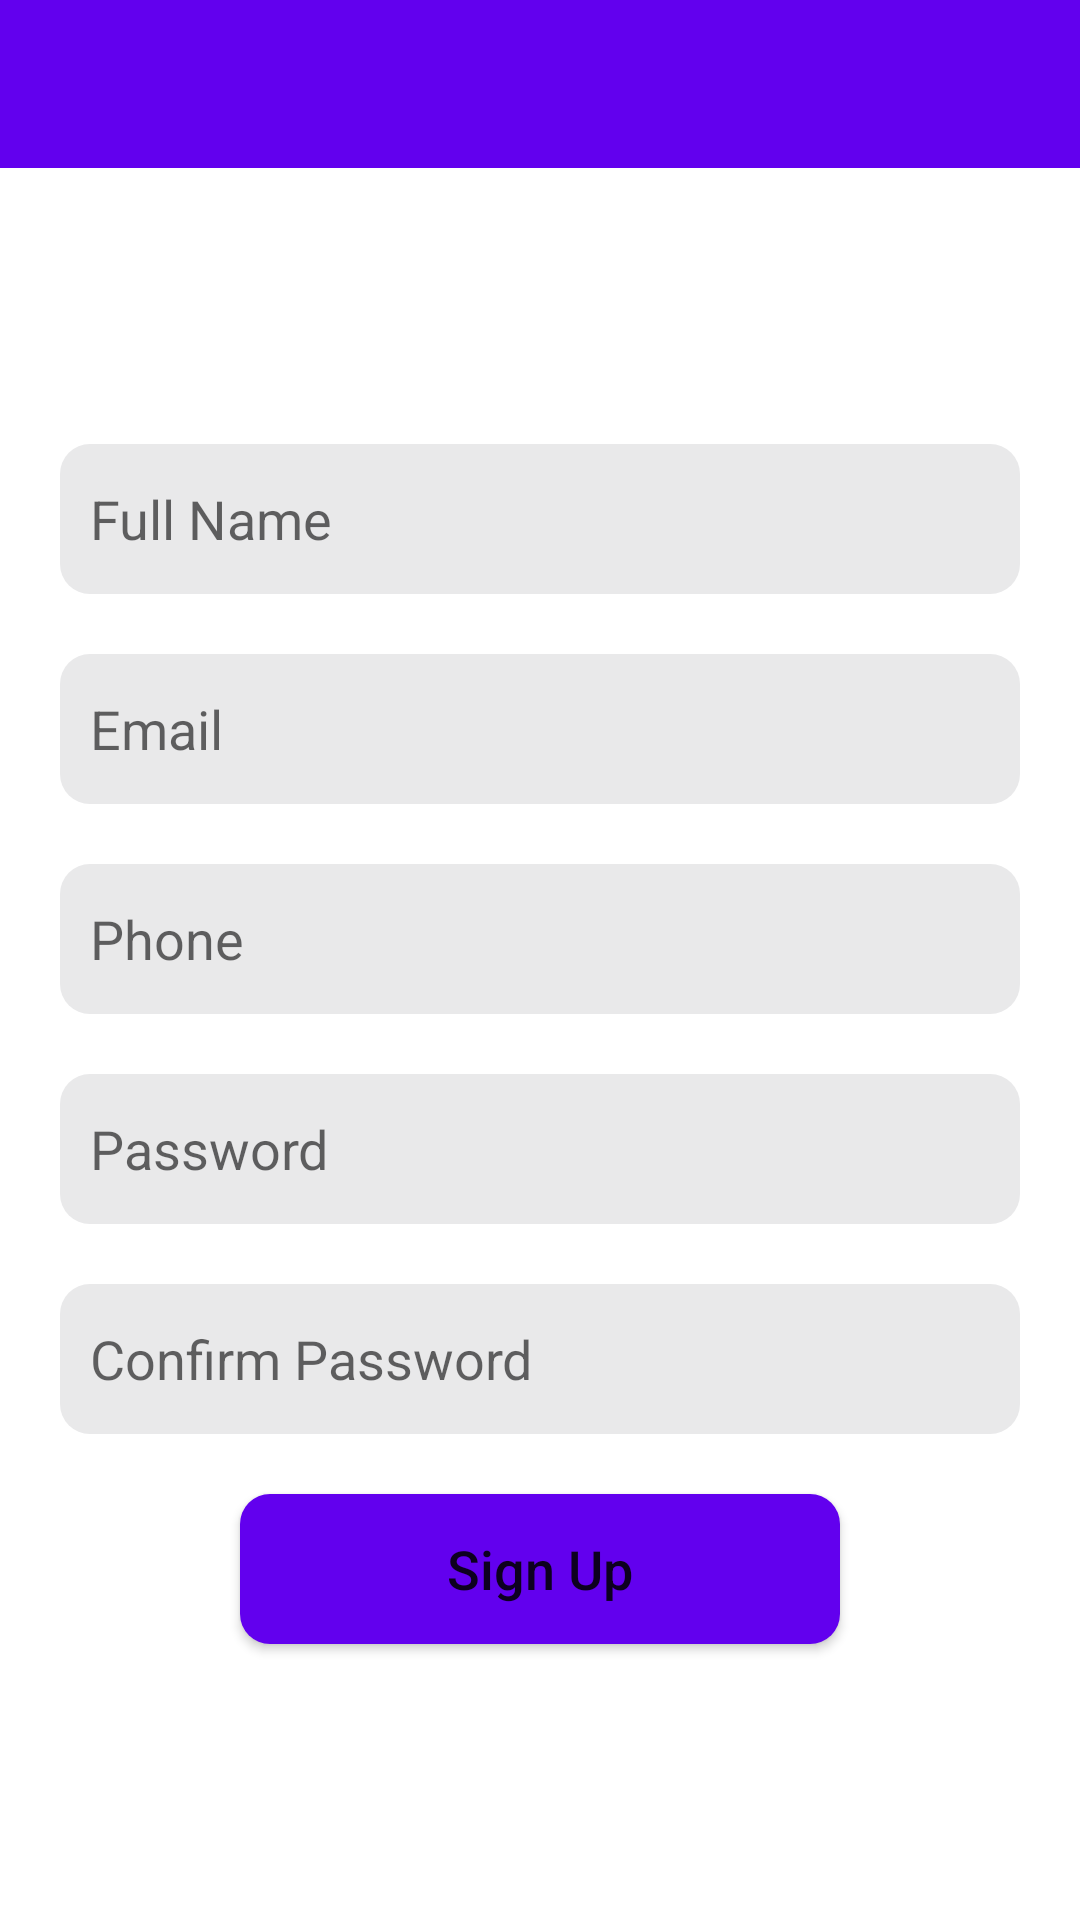

Layout XML and referenced resources for this Android screen:
<!-- AndroidManifest.xml: application theme Theme.SQLiteData -->
<!-- res/layout/activity_sign_up.xml -->
<?xml version="1.0" encoding="utf-8"?>
<LinearLayout xmlns:android="http://schemas.android.com/apk/res/android"
    xmlns:app="http://schemas.android.com/apk/res-auto"
    xmlns:tools="http://schemas.android.com/tools"
    android:layout_width="match_parent"
    android:layout_height="match_parent"
    tools:context=".SignUpActivity"
    android:orientation="vertical"
    android:gravity="center">

    <include
        android:id="@+id/header"
        layout="@layout/header"/>

    <LinearLayout
        android:layout_width="match_parent"
        android:layout_height="match_parent"
        android:orientation="vertical"
        android:gravity="center">

        <EditText
            android:id="@+id/etFullName"
            android:layout_width="match_parent"
            android:layout_height="@dimen/edit_text_height"
            android:background="@drawable/edit_text_bg"
            android:textSize="@dimen/edit_text_font_size"
            android:hint="@string/edt_hint_full_name"
            android:padding="@dimen/common_padding_regular"
            android:layout_marginHorizontal="@dimen/common_margin_max"
            android:inputType="text|textCapWords"/>

        <EditText
            android:id="@+id/etEmail"
            android:layout_width="match_parent"
            android:layout_height="@dimen/edit_text_height"
            android:background="@drawable/edit_text_bg"
            android:textSize="@dimen/edit_text_font_size"
            android:hint="@string/edt_hint_email"
            android:padding="@dimen/common_padding_regular"
            android:layout_marginHorizontal="@dimen/common_margin_max"
            android:layout_marginTop="@dimen/common_margin_max"
            android:inputType="textEmailAddress"/>

        <EditText
            android:id="@+id/etPhone"
            android:layout_width="match_parent"
            android:layout_height="@dimen/edit_text_height"
            android:background="@drawable/edit_text_bg"
            android:textSize="@dimen/edit_text_font_size"
            android:hint="@string/edt_hint_phone"
            android:padding="@dimen/common_padding_regular"
            android:layout_marginHorizontal="@dimen/common_margin_max"
            android:layout_marginTop="@dimen/common_margin_max"
            android:inputType="phone"/>

        <EditText
            android:id="@+id/etPassword"
            android:layout_width="match_parent"
            android:layout_height="@dimen/edit_text_height"
            android:background="@drawable/edit_text_bg"
            android:textSize="@dimen/edit_text_font_size"
            android:hint="@string/edt_hint_password"
            android:padding="@dimen/common_padding_regular"
            android:layout_marginHorizontal="@dimen/common_margin_max"
            android:layout_marginTop="@dimen/common_margin_max"
            android:inputType="textPassword"/>

        <EditText
            android:id="@+id/etConfirmPassword"
            android:layout_width="match_parent"
            android:layout_height="@dimen/edit_text_height"
            android:background="@drawable/edit_text_bg"
            android:textSize="@dimen/edit_text_font_size"
            android:hint="@string/edt_hint_confirm_password"
            android:padding="@dimen/common_padding_regular"
            android:layout_marginHorizontal="@dimen/common_margin_max"
            android:layout_marginTop="@dimen/common_margin_max"
            android:inputType="textPassword"/>

        <Button
            android:id="@+id/btSignUp"
            android:layout_width="@dimen/bt_width"
            android:layout_height="@dimen/bt_height"
            android:background="@drawable/button_bg"
            android:layout_marginTop="@dimen/common_margin_max"
            android:text="@string/sign_up"
            android:textAllCaps="false"
            android:textSize="@dimen/bt_text_size"/>

    </LinearLayout>

</LinearLayout>
<!-- res/layout/header.xml (included above) -->
<?xml version="1.0" encoding="utf-8"?>
<LinearLayout xmlns:android="http://schemas.android.com/apk/res/android"
    xmlns:app="http://schemas.android.com/apk/res-auto"
    android:orientation="vertical"
    android:layout_width="match_parent"
    android:layout_height="?actionBarSize">

    <RelativeLayout
        android:layout_width="match_parent"
        android:layout_height="match_parent"
        android:background="@color/purple_500">

        <TextView
            android:id="@+id/tvHeaderTitle"
            android:layout_width="wrap_content"
            android:layout_height="match_parent"
            android:textSize="@dimen/header_text_size"
            android:layout_centerInParent="true"
            android:textColor="@color/white"
            android:text=""
            android:gravity="center"
            android:textStyle="bold"/>

        <ImageView
            android:id="@+id/ivBack"
            android:layout_width="50dp"
            android:layout_height="50dp"
            android:src="@drawable/ic_arrow_back"
            app:tint="@color/white"
            android:contentDescription="@string/blank"
            android:paddingStart="@dimen/common_padding_regular"
            android:paddingVertical="@dimen/common_padding_regular"
            android:layout_centerVertical="true"
            android:visibility="gone"/>

    </RelativeLayout>

</LinearLayout>
<!-- resources referenced by this layout -->
<resources>
  <color name="purple_500">#FF6200EE</color>
  <color name="white">#FFFFFFFF</color>
  <dimen name="bt_height">50dp</dimen>
  <dimen name="bt_text_size">18sp</dimen>
  <dimen name="bt_width">200dp</dimen>
  <dimen name="common_margin_max">20dp</dimen>
  <dimen name="common_padding_regular">10dp</dimen>
  <dimen name="edit_text_font_size">18sp</dimen>
  <dimen name="edit_text_height">50dp</dimen>
  <dimen name="header_text_size">20sp</dimen>
  <!-- drawable button_bg (drawable) -->
  <?xml version="1.0" encoding="utf-8"?>
  <shape android:shape="rectangle"
      xmlns:android="http://schemas.android.com/apk/res/android" >
  
      <solid
          android:color="@color/purple_500"/>
  
      <corners
          android:radius="10dp"/>
  
  </shape>
  <!-- drawable edit_text_bg (drawable) -->
  <?xml version="1.0" encoding="utf-8"?>
  <shape android:shape="rectangle"
      xmlns:android="http://schemas.android.com/apk/res/android" >
  
      <solid
          android:color="@color/edit_text_bg"/>
  
      <corners
          android:radius="10dp"/>
  
  </shape>
  <string name="blank" />
  <string name="edt_hint_confirm_password">Confirm Password</string>
  <string name="edt_hint_email">Email</string>
  <string name="edt_hint_full_name">Full Name</string>
  <string name="edt_hint_password">Password</string>
  <string name="edt_hint_phone">Phone</string>
  <string name="sign_up">Sign Up</string>
  <style name="Theme.SQLiteData" parent="Theme.MaterialComponents.DayNight.NoActionBar">
          
          <item name="colorPrimary">@color/purple_500</item>
          <item name="colorPrimaryVariant">@color/purple_700</item>
          <item name="colorOnPrimary">@color/white</item>
          
          <item name="colorSecondary">@color/teal_200</item>
          <item name="colorSecondaryVariant">@color/teal_700</item>
          <item name="colorOnSecondary">@color/black</item>
          
          <item name="android:statusBarColor" tools:targetApi="l">?attr/colorPrimaryVariant</item>
          
      </style>
  <color name="edit_text_bg">#E9E9EA</color>
  <color name="purple_700">#FF3700B3</color>
  <color name="teal_200">#FF03DAC5</color>
  <color name="teal_700">#FF018786</color>
  <color name="black">#FF000000</color>
</resources>
